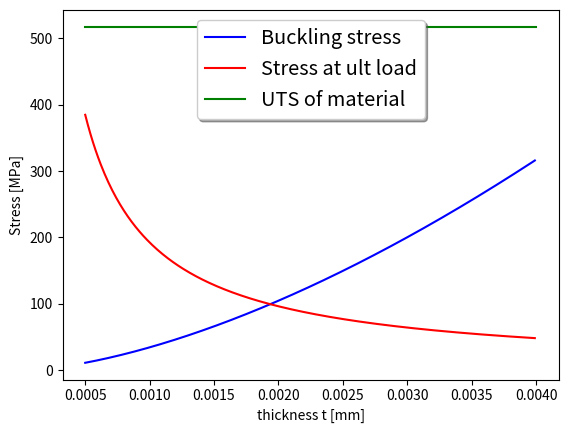

Write Python code to recreate this figure.
#!\bin\python
import numpy as np
import matplotlib.pyplot as plt
import math


def I_circ(d, t):
	return math.pi*((0.5*d)**3)*t
	
def stress_buckling(d, L, E, t):
	return E*(9*(((2*t)/d)**1.6)+0.16*((t/L)**1.3))
	
def stress_load(d, L ,g_y, g_x, m, t):
	return (g_y*m*g_0*L*0.5*d)/(2*I_circ(d,t))+(g_x*g_0*m)/(math.pi*(0.5*d)**2)
##safety factors
j_q=1.25
j_u=2


#Other data
E = 71*(10**9)
sigma_ult = 517
d = 0.937
L = 1.8
m = 3000

g_x = 4.4
g_y = 2
g_0 = 9.81

 
tlist=np.arange(0.5, 4, 0.01)*0.001

x_buckling = stress_buckling(d, L, E, tlist)*(10**(-6))
x_ult = j_q*j_u*stress_load(d, L, g_y, g_x, m, tlist)*(10**(-6))

tlist_short = [0.5*0.001, 4.0*0.001]
sigma_ult_list= [sigma_ult, sigma_ult]



fig, ax = plt.subplots()


ax.plot(tlist, x_buckling, "b", label='Buckling stress')
ax.plot(tlist, x_ult, "r", label='Stress at ult load')
ax.plot(tlist_short, sigma_ult_list, "g", label='UTS of material')


plt.xlabel("thickness t [mm]")
plt.ylabel("Stress [MPa]")
legend = ax.legend(loc='upper center', shadow=True, fontsize='x-large')

# Put a nicer background color on the legend.
#legend.get_frame().set_facecolor('C0')

plt.show()



